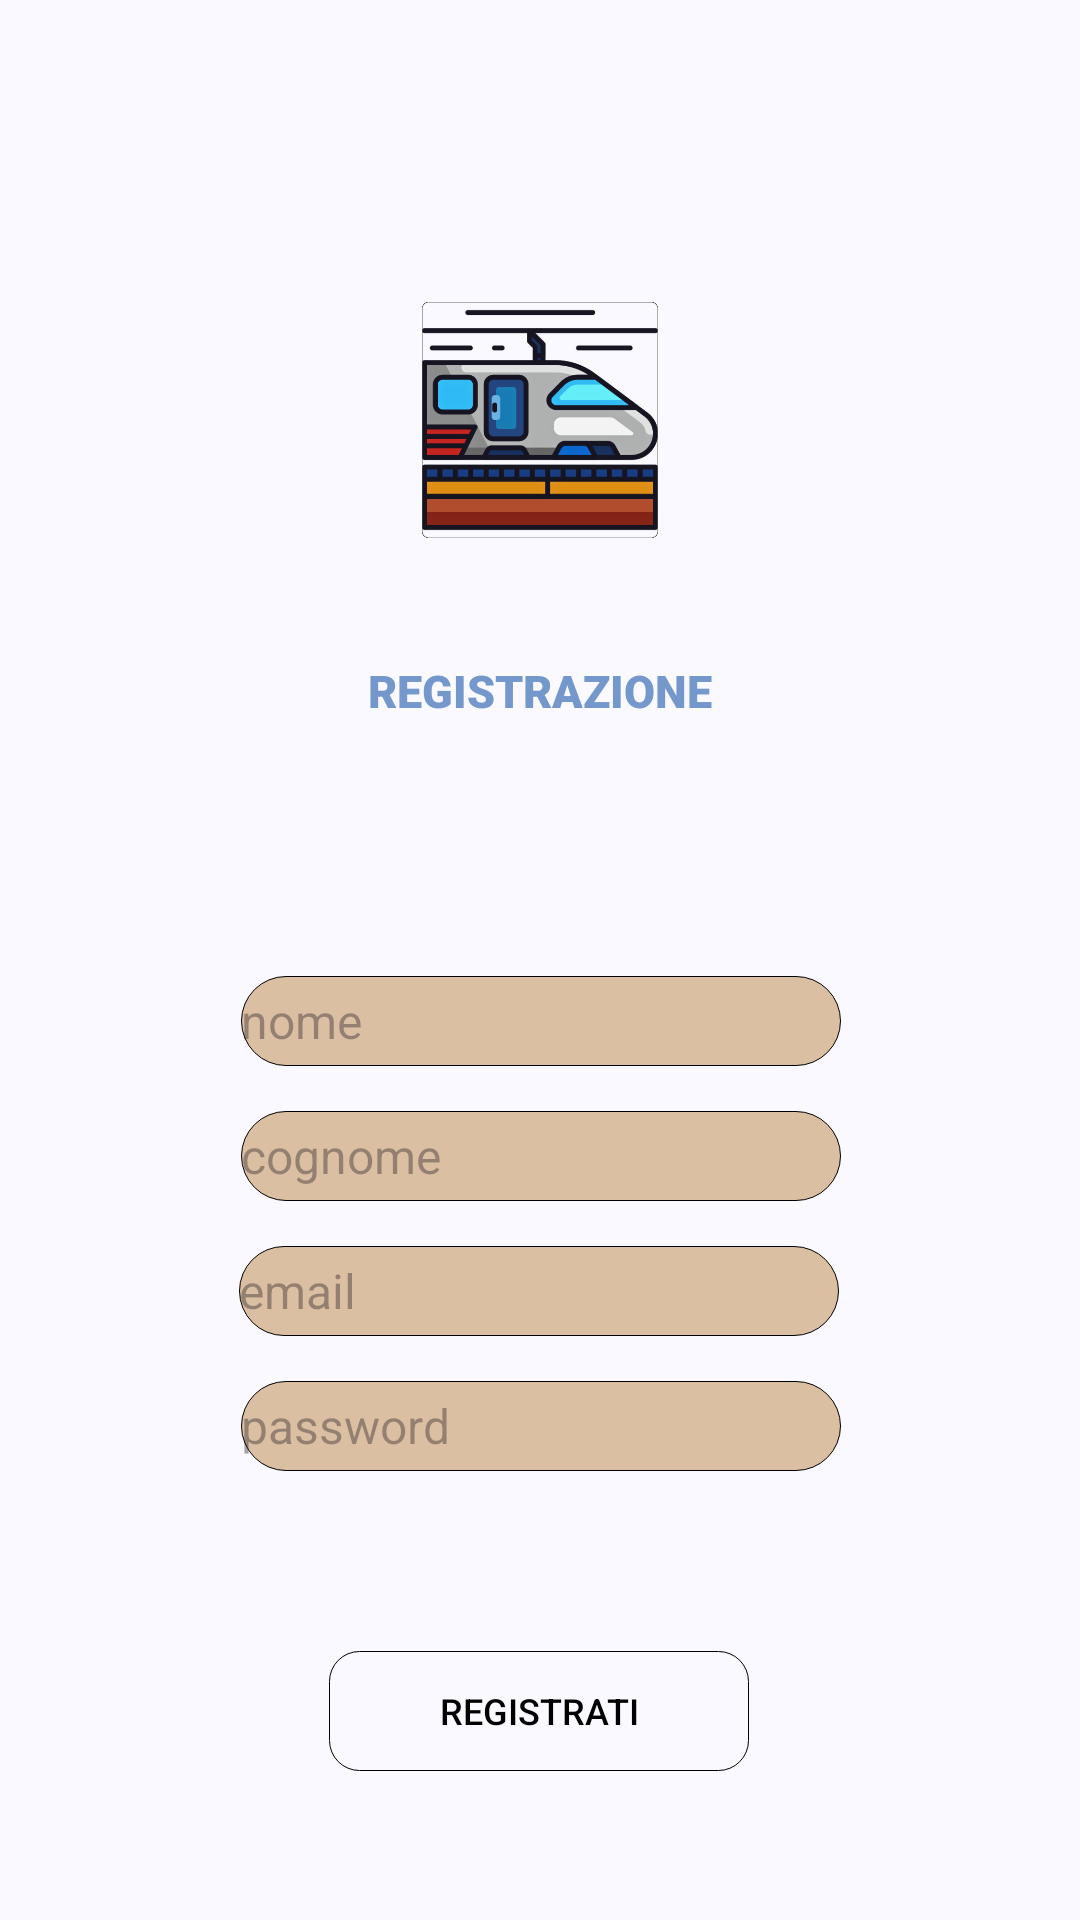

Layout XML and referenced resources for this Android screen:
<!-- AndroidManifest.xml: application theme Base.Theme.TrainManager -->
<!-- res/layout/schermata_registrazione.xml -->
<?xml version="1.0" encoding="utf-8"?>
<androidx.constraintlayout.widget.ConstraintLayout xmlns:android="http://schemas.android.com/apk/res/android"
    xmlns:app="http://schemas.android.com/apk/res-auto"
    xmlns:tools="http://schemas.android.com/tools"
    android:id="@+id/main"
    android:layout_width="match_parent"
    android:layout_height="match_parent"
    tools:context=".activities.RegistrazioneActivity">

    <EditText
        android:id="@+id/textRegistrazioneCognome"
        android:layout_width="200dp"
        android:layout_height="30dp"
        android:layout_marginTop="15dp"
        android:background="@drawable/rounded_input_text"
        android:hint="@string/cognome"
        android:imeOptions="actionNext"
        android:inputType="textEmailAddress"
        android:nextFocusForward="@id/textLoginPassword"
        android:textSize="16sp"
        app:layout_constraintEnd_toEndOf="parent"
        app:layout_constraintHorizontal_bias="0.502"
        app:layout_constraintStart_toStartOf="parent"
        app:layout_constraintTop_toBottomOf="@+id/textRegistrazioneNome"
        tools:ignore="Autofill" />

    <EditText
        android:id="@+id/textRegistrazioneNome"
        android:layout_width="200dp"
        android:layout_height="30dp"
        android:layout_marginTop="85dp"
        android:background="@drawable/rounded_input_text"
        android:hint="nome"
        android:imeOptions="actionNext"
        android:inputType="textEmailAddress"
        android:nextFocusForward="@id/textLoginPassword"
        android:textSize="16sp"
        app:layout_constraintEnd_toEndOf="parent"
        app:layout_constraintHorizontal_bias="0.502"
        app:layout_constraintStart_toStartOf="parent"
        app:layout_constraintTop_toBottomOf="@+id/textView"
        tools:ignore="Autofill" />

    <TextView
        android:id="@+id/textView"
        android:layout_width="wrap_content"
        android:layout_height="wrap_content"
        android:layout_marginTop="40dp"
        android:fontFamily="sans-serif-black"
        android:text="REGISTRAZIONE"
        android:textColor="#7598cc"
        android:textSize="15sp"
        android:transitionName="titolo"
        app:layout_constraintEnd_toEndOf="parent"
        app:layout_constraintStart_toStartOf="parent"
        app:layout_constraintTop_toBottomOf="@+id/mainLogo" />

    <EditText
        android:id="@+id/textRegistrazioneEmail"
        android:layout_width="200dp"
        android:layout_height="30dp"
        android:layout_marginTop="15dp"
        android:background="@drawable/rounded_input_text"
        android:hint="email"
        android:imeOptions="actionNext"
        android:inputType="textEmailAddress"
        android:nextFocusForward="@id/textLoginPassword"
        android:textSize="16sp"
        android:transitionName="username"
        app:layout_constraintEnd_toEndOf="parent"
        app:layout_constraintHorizontal_bias="0.497"
        app:layout_constraintStart_toStartOf="parent"
        app:layout_constraintTop_toBottomOf="@+id/textRegistrazioneCognome"
        tools:ignore="Autofill" />

    <EditText
        android:id="@+id/textRegistrazionePassword"
        android:layout_width="200dp"
        android:layout_height="30dp"
        android:layout_marginTop="15dp"
        android:background="@drawable/rounded_input_text"
        android:hint="@string/password"
        android:imeOptions="actionDone"
        android:inputType="textPassword"
        android:textSize="16sp"
        android:transitionName="password"
        app:layout_constraintEnd_toEndOf="parent"
        app:layout_constraintHorizontal_bias="0.502"
        app:layout_constraintStart_toStartOf="parent"
        app:layout_constraintTop_toBottomOf="@+id/textRegistrazioneEmail" />

    <ImageView
        android:id="@+id/mainLogo"
        android:transitionName="logo"
        android:layout_width="80dp"
        android:layout_height="80dp"
        android:layout_marginTop="100dp"
        android:src="@drawable/main_logo"
        app:layout_constraintEnd_toEndOf="parent"
        app:layout_constraintStart_toStartOf="parent"
        app:layout_constraintTop_toTopOf="parent" />

    <ImageView
        android:id="@+id/ticketLogo"
        android:layout_width="120dp"
        android:layout_height="120dp"
        android:layout_marginBottom="40dp"
        android:src="@drawable/train_ticket"
        app:layout_constraintBottom_toBottomOf="parent"
        app:layout_constraintEnd_toEndOf="parent" />

    <Button
        android:id="@+id/registrationButton"
        android:layout_width="140dp"
        android:layout_height="40dp"
        android:layout_marginTop="60dp"
        android:background="@drawable/rounded_button"
        android:text="REGISTRATI"
        android:textColor="@color/black"
        android:textSize="12sp"
        android:transitionName="button"
        app:layout_constraintEnd_toEndOf="parent"
        app:layout_constraintHorizontal_bias="0.498"
        app:layout_constraintStart_toStartOf="parent"
        app:layout_constraintTop_toBottomOf="@+id/textRegistrazionePassword" />

</androidx.constraintlayout.widget.ConstraintLayout>
<!-- resources referenced by this layout -->
<resources>
  <color name="black">#FF000000</color>
  <!-- drawable rounded_button (drawable) -->
  <shape xmlns:android="http://schemas.android.com/apk/res/android">
      <corners android:radius="10dp"/>
      <stroke android:width="0.2dp" android:color="@color/black"/>
  </shape>
  <!-- drawable rounded_input_text (drawable) -->
  <shape xmlns:android="http://schemas.android.com/apk/res/android">
      <solid android:color="#dbbfa3"/>
      <corners android:radius="30dp"/>
      <stroke android:width="0.2dp" android:color="@color/black"/>
  </shape>
  <string name="cognome">cognome</string>
  <string name="password">password</string>
  <color name="md_theme_primary">#3D5F90</color>
  <color name="md_theme_onPrimary">#FFFFFF</color>
  <color name="md_theme_primaryContainer">#D4E3FF</color>
  <color name="md_theme_onPrimaryContainer">#001C3B</color>
  <color name="md_theme_secondary">#555F71</color>
  <color name="md_theme_onSecondary">#FFFFFF</color>
  <color name="md_theme_secondaryContainer">#D8E3F8</color>
  <color name="md_theme_onSecondaryContainer">#121C2B</color>
  <color name="md_theme_tertiary">#6E5676</color>
  <color name="md_theme_onTertiary">#FFFFFF</color>
  <color name="md_theme_tertiaryContainer">#F7D8FF</color>
  <color name="md_theme_onTertiaryContainer">#271430</color>
  <color name="md_theme_error">#BA1A1A</color>
  <color name="md_theme_onError">#FFFFFF</color>
  <color name="md_theme_errorContainer">#FFDAD6</color>
  <color name="md_theme_onErrorContainer">#410002</color>
  <color name="md_theme_background">#F9F9FF</color>
  <color name="md_theme_onBackground">#191C20</color>
  <color name="md_theme_surface">#F9F9FF</color>
  <color name="md_theme_onSurface">#191C20</color>
  <color name="md_theme_surfaceVariant">#E0E2EC</color>
  <color name="md_theme_onSurfaceVariant">#43474E</color>
  <color name="md_theme_outline">#74777F</color>
  <color name="md_theme_outlineVariant">#C3C6CF</color>
  <color name="md_theme_inverseSurface">#2E3035</color>
  <color name="md_theme_inverseOnSurface">#F0F0F7</color>
  <color name="md_theme_inversePrimary">#A6C8FF</color>
  <color name="md_theme_primaryFixed">#D4E3FF</color>
  <color name="md_theme_onPrimaryFixed">#001C3B</color>
  <color name="md_theme_primaryFixedDim">#A6C8FF</color>
  <color name="md_theme_onPrimaryFixedVariant">#224876</color>
  <color name="md_theme_secondaryFixed">#D8E3F8</color>
  <color name="md_theme_onSecondaryFixed">#121C2B</color>
  <color name="md_theme_secondaryFixedDim">#BCC7DC</color>
  <color name="md_theme_onSecondaryFixedVariant">#3D4758</color>
  <color name="md_theme_tertiaryFixed">#F7D8FF</color>
  <color name="md_theme_onTertiaryFixed">#271430</color>
  <color name="md_theme_tertiaryFixedDim">#DABDE2</color>
  <color name="md_theme_onTertiaryFixedVariant">#553F5D</color>
  <color name="md_theme_surfaceDim">#D9DAE0</color>
  <color name="md_theme_surfaceBright">#F9F9FF</color>
  <color name="md_theme_surfaceContainerLowest">#FFFFFF</color>
  <color name="md_theme_surfaceContainerLow">#F3F3FA</color>
  <color name="md_theme_surfaceContainer">#EDEDF4</color>
  <color name="md_theme_surfaceContainerHigh">#E7E8EE</color>
  <color name="md_theme_surfaceContainerHighest">#E1E2E9</color>
</resources>
